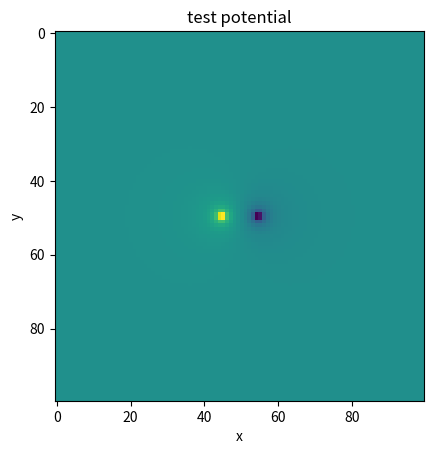
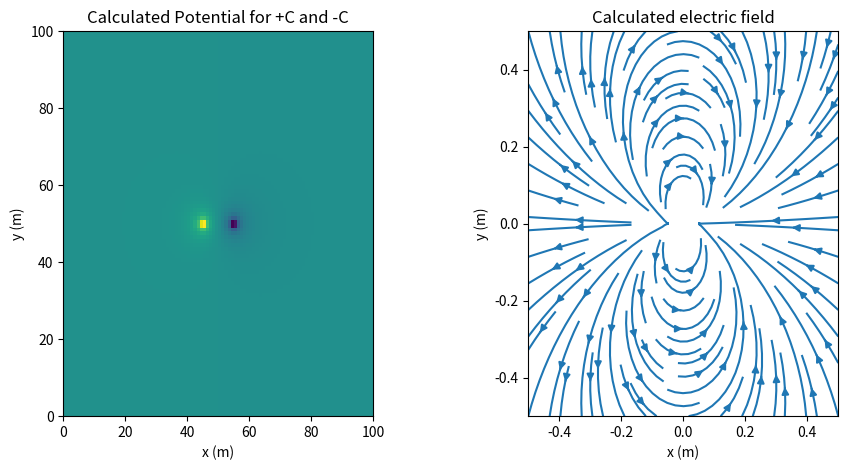

Here is the Python script that generated these plots, in order:

import numpy as np
import matplotlib.pyplot as plt
import math
"""
Electric potential and Electric field for two charges

"""

q1=1  #charge +C
q2=-1   # #charge -C
x=0.01 # in cm
y=0

# permittivity of free space
esp0=8.854e-12

# define the constant without relative distance of charge
# k=1/(4*math.pi*abs0) 
def potential_V(q1,q2,x,y):
    x1=np.sqrt((x+0.05)**2+y**2)
    y1=np.sqrt((x-0.05)**2+y**2)
    k1=(4*np.pi*esp0*x1)
    k2=(4*np.pi*esp0*y1)
    return (q1/(k1)+q2/(k2))

ax1,ax2,Nx= -0.5,0.5,100
by1,by2,Ny= ax1,ax2,Nx

#define the potential array
V=[]

for j in np.linspace(by1,by2,Ny):
    row=[]
    for i in  np.linspace(ax1,ax2,Nx):
        row.append(potential_V(q1,q2,i,j))
    V.append(row)

V_pot=np.array(V)
print(V_pot)
plt.imshow(V_pot)
plt.title('test potential')
plt.xlabel('x')
plt.ylabel('y')



# def funcder(f,x,y): partial derivatives
#     def partial_x(f, x, y):
#         f(x+h/2,y)-f(x-h/2,y)


# Electric field calculation

def Par_diff(a,c,dx):
    d_dx=[]
    d_dy=[]
    h=1e-5 #step size
    for j in np.linspace(by1,by2,Ny):
        row_x=[]
        row_y=[]
        for i in np.linspace(ax1, ax2, Nx):
            row_x.append((potential_V(q1,q2,i+h/2,j)- potential_V(q1,q2,i-h/2,j))/(-h))
            row_y.append((potential_V(q1,q2,i,j+h/2)- potential_V(q1,q2,i,j-h/2))/(-h))
        d_dx.append(row_x)
        d_dy.append(row_y)
    return np.array(d_dx), np.array(d_dy)
ex, ey=Par_diff(ax1,ax2,Nx)


#plot electric field
X, Y=np.meshgrid(np.linspace(ax1,ax2,Nx),np.linspace(by1, by2, Ny))

# subplot for electric potential and field
fig,axes=plt.subplots(nrows=1,ncols=2,figsize=(10,5))
plt.subplots_adjust(hspace=0.2,wspace=0.5)
axes[0].pcolormesh(V_pot)
axes[0].set_title('Calculated Potential for +C and -C')
axes[1].streamplot(X,Y,ex,ey)
axes[1].set_title('Calculated electric field')
axes[0].set_xlabel('x (m)')
axes[0].set_facecolor
axes[1].set_xlabel('x (m)')
axes[0].set_ylabel('y (m)')
axes[1].set_ylabel('y (m)')



plt.show()